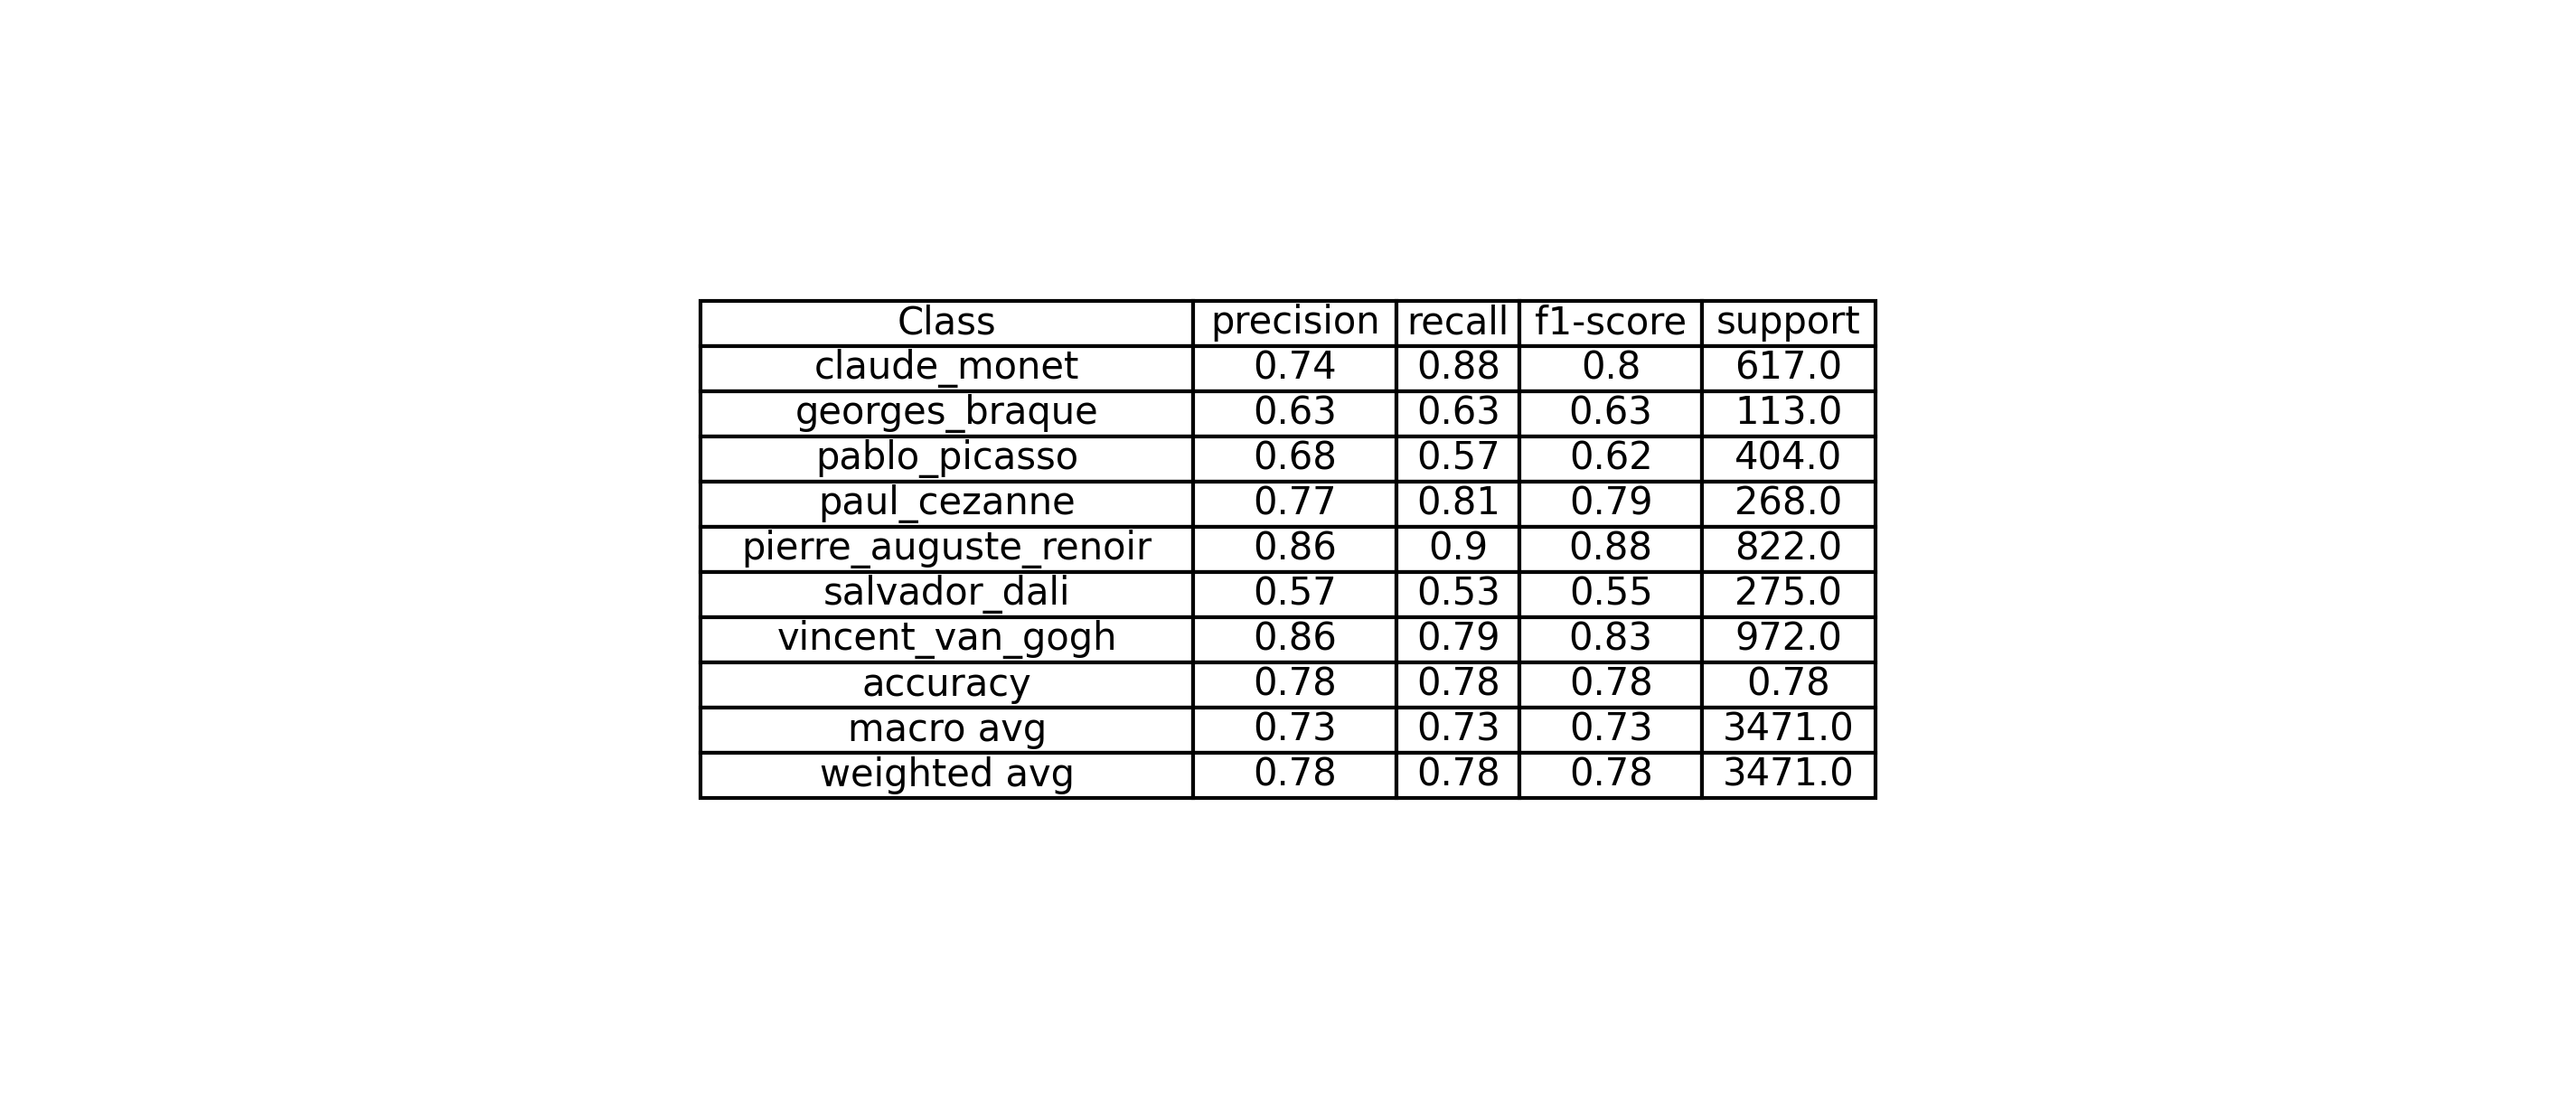

Data behind this chart, as committed beside it:
Class, precision, recall, f1-score, support
claude_monet, 0.74, 0.88, 0.8, 617.0
georges_braque, 0.63, 0.63, 0.63, 113.0
pablo_picasso, 0.68, 0.57, 0.62, 404.0
paul_cezanne, 0.77, 0.81, 0.79, 268.0
pierre_auguste_renoir, 0.86, 0.9, 0.88, 822.0
salvador_dali, 0.57, 0.53, 0.55, 275.0
vincent_van_gogh, 0.86, 0.79, 0.83, 972.0
accuracy, 0.78, 0.78, 0.78, 0.78
macro avg, 0.73, 0.73, 0.73, 3471
weighted avg, 0.78, 0.78, 0.78, 3471
